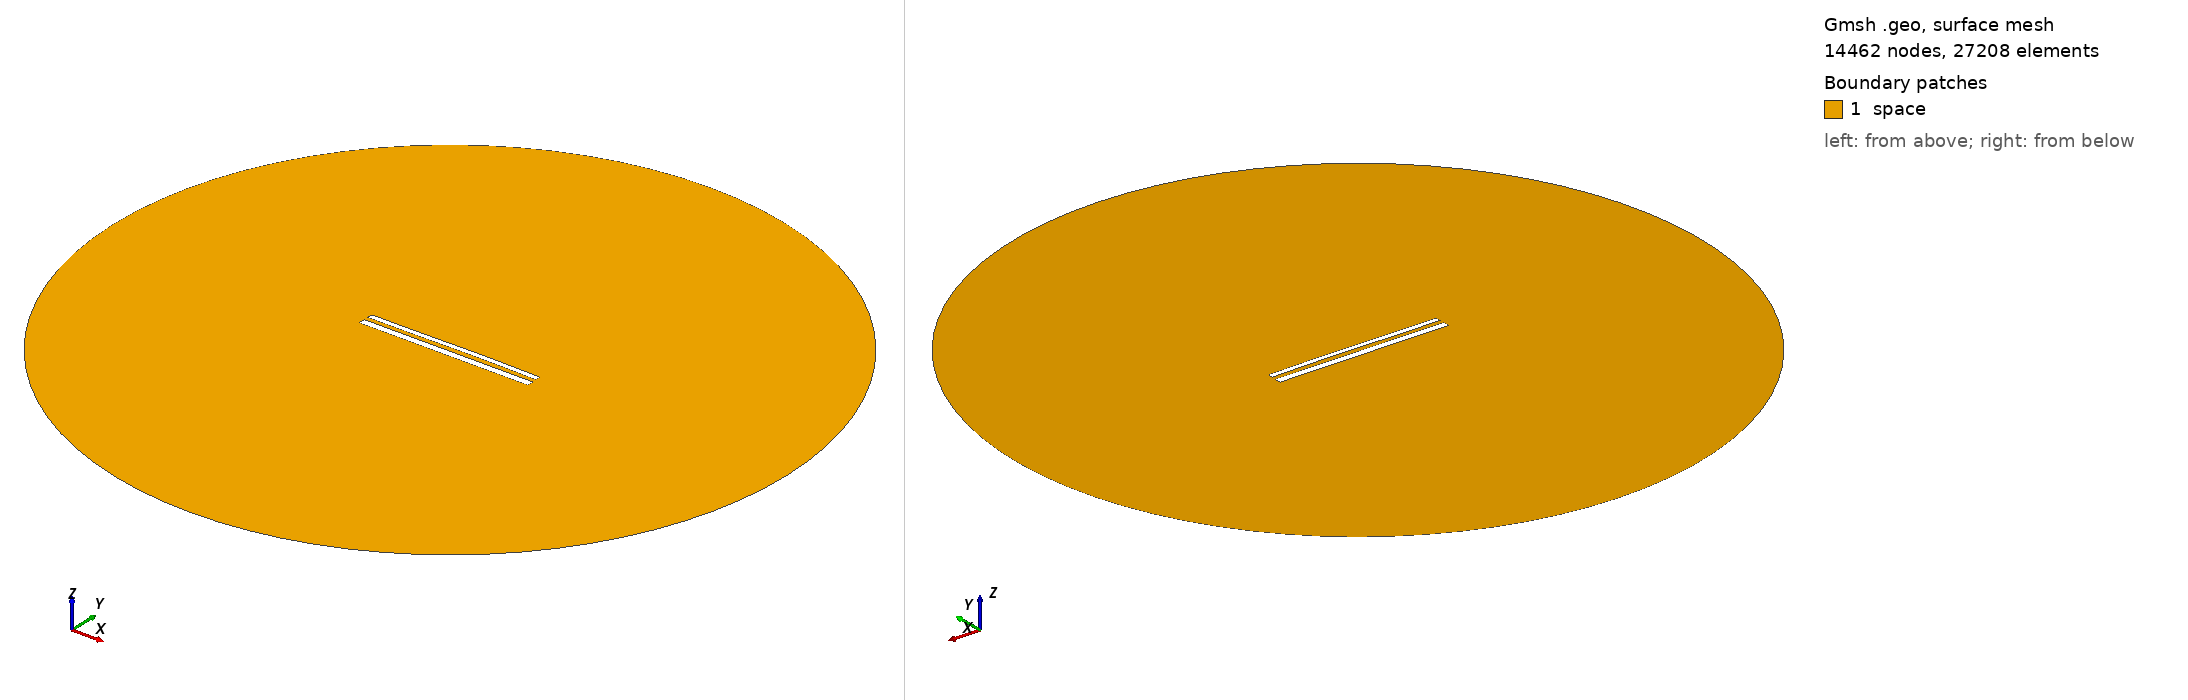

Gmsh geometry script, surface-meshed: 14462 nodes, 27208 surface elements. Boundary patches (legend numbers): 1 space. Left view from above one corner, right view from below the opposite corner. Legend entries are the model's physical surfaces. The drawing asked Gmsh for element sizes between 1% and 20% of the model's largest extent; the script's own settings can give other sizes.

=== 12483.geo (drawn) ===
//---------------------------------------
// Geometry kernel
//---------------------------------------

SetFactory("OpenCASCADE");



//---------------------------------------
// Parameters of the geometry
//---------------------------------------

// Overetch of the upper plate
overetch = 0.375;

// Distance between the plates
distance = 2.5;

// Discretization over the x axis (for the deformation)
nx = 50; 

// Length of the plate
L = 100 - overetch; 

// Number of modes
n = 4; 

// 1st mode coefficient
coeff(1) = 0.15;
beta(1) = 0.596864 * 3.1415926535 / L;

// 2nd mode coefficient
coeff(2) = 0.15;
beta(2) = 1.49418 * 3.1415926535 / L;

// 3rd mode coefficient
coeff(3) = -0.075;
beta(3) = 2.50025 * 3.1415926535 / L;

// 4th mode coefficient
coeff(4) = 0.0;
beta(4) = 3.49999 * 3.1415926535 / L;



//---------------------------------------
// Upper plate (deformed rectangle)
//---------------------------------------

// Coordiantes of the upper plate
xmin = -50;
xmax = 50 - overetch;

// Height of the upper plate
yheight = 4 - 2 * overetch;

// Indexes of the points
UpperID[] = {};
LowerID[] = {};
LeftID[] = {};
RightID[] = {};

// Point index
p = 1;

// Horizontal edges
For i In {1:nx}
    x = xmin + (i-1)*(xmax - xmin)/(nx-1);

    y_bottom = distance / 2 + overetch;
    For j In {1:n}
        C = (Cosh(beta(j)*L) + Cos(beta(j)*L)) / (Sinh(beta(j)*L) + Sin(beta(j)*L));
        y_bottom  = y_bottom + coeff(j) * (Cosh(beta(j)*(x+50)) - Cos(beta(j)*(x+50)) - C * (Sinh(beta(j)*(x+50)) - Sin(beta(j)*(x+50))));
    EndFor

    y_top = y_bottom + yheight;

    Point(p) = {x, y_top, 0, 1.0};
    UpperID[i] = p;
    p = p + 1;

    Point(p) = {x, y_bottom, 0, 1.0};
    LowerID[i] = p;
    p = p + 1;
EndFor

// Create point lists
UpperPts[] = {}; LowerPts[] = {};
For i In {1:nx}
  UpperPts[] += {UpperID[i]};
  LowerPts[] += {LowerID[i]};
EndFor

// Build splines
Spline(1) = {UpperPts[]};
Spline(2) = {LowerPts[]};
Line(3) = {LowerPts[nx-1], UpperPts[nx-1]};
Line(4) = {LowerPts[0], UpperPts[0]};

// Build the plane surface
Curve Loop(1) = {2, 3, -1, -4};
Plane Surface(1) = {1};



//---------------------------------------
// Lower plate (rectangle)
//---------------------------------------

// Vertices
Point(1001) = {-50, -1, 0, 1.0};
Point(1002) = { 50, -1, 0, 1.0};
Point(1003) = { 50,  -5, 0, 1.0};
Point(1004) = {-50,  -5, 0, 1.0};

// Edges
Line(5) = {1001, 1002};
Line(6) = {1002, 1003};
Line(7) = {1003, 1004};
Line(8) = {1004, 1001};

// Plane surface
Line Loop(2) = {5, 6, 7, 8};
Plane Surface(2) = {2}; 



//---------------------------------------
// Outer (fictious) boundary
//---------------------------------------

// Points
Point(1005) = {0, 0, 0};       // Center
Point(1006) = {200, 0, 0};     // Start point
Point(1007) = {0, 200, 0};     // 90 degrees
Point(1008) = {-200, 0, 0};    // 180 degrees
Point(1009) = {0, -200, 0};    // 270 degrees

// Circle arcs (each needs start, center, end)
Circle(9) = {1006, 1005, 1007};
Circle(10) = {1007, 1005, 1008};
Circle(11) = {1008, 1005, 1009};
Circle(12) = {1009, 1005, 1006};

// Plane surface for the entire domain
Curve Loop(3) = {9, 10, 11, 12};
Surface(3) = {3};

// Subtract the plates from the whole domain to obtain the actual domain where we want to solve the equations
BooleanDifference{ Surface{3}; Delete; }{ Surface{1}; Surface{2}; Delete; }




//---------------------------------------
// Transfinite Lines/Curves
//---------------------------------------

// Set the number of points on the boundaries
r = 7;

// Plates
Transfinite Curve {1, 2} = 50*r Using Progression 1;
Transfinite Curve {3, 4} = 2*r Using Progression 1;
Transfinite Line {5, 7} = 50*r Using Progression 1;
Transfinite Line {6, 8} = 2*r Using Progression 1;

// Outer boundary
Transfinite Line {9, 10, 11, 12} = 20 Using Progression 1;



//---------------------------------------
// Physical groups
//---------------------------------------                

// Physical curves (boundaries)
Physical Line("force_segment", 10) = {2};
Physical Line("upper_plate", 11) = {1, 3, 4};
Physical Line("lower_plate", 12) = {5, 6, 7, 8};
Physical Line("boundary", 20) = {9, 10, 11, 12};

// Physical Surfaces
Physical Surface("space", 30) = {3};



//---------------------------------------
// 6. Generate the Mesh
//---------------------------------------

// 2D mesh generation
Mesh 2;
